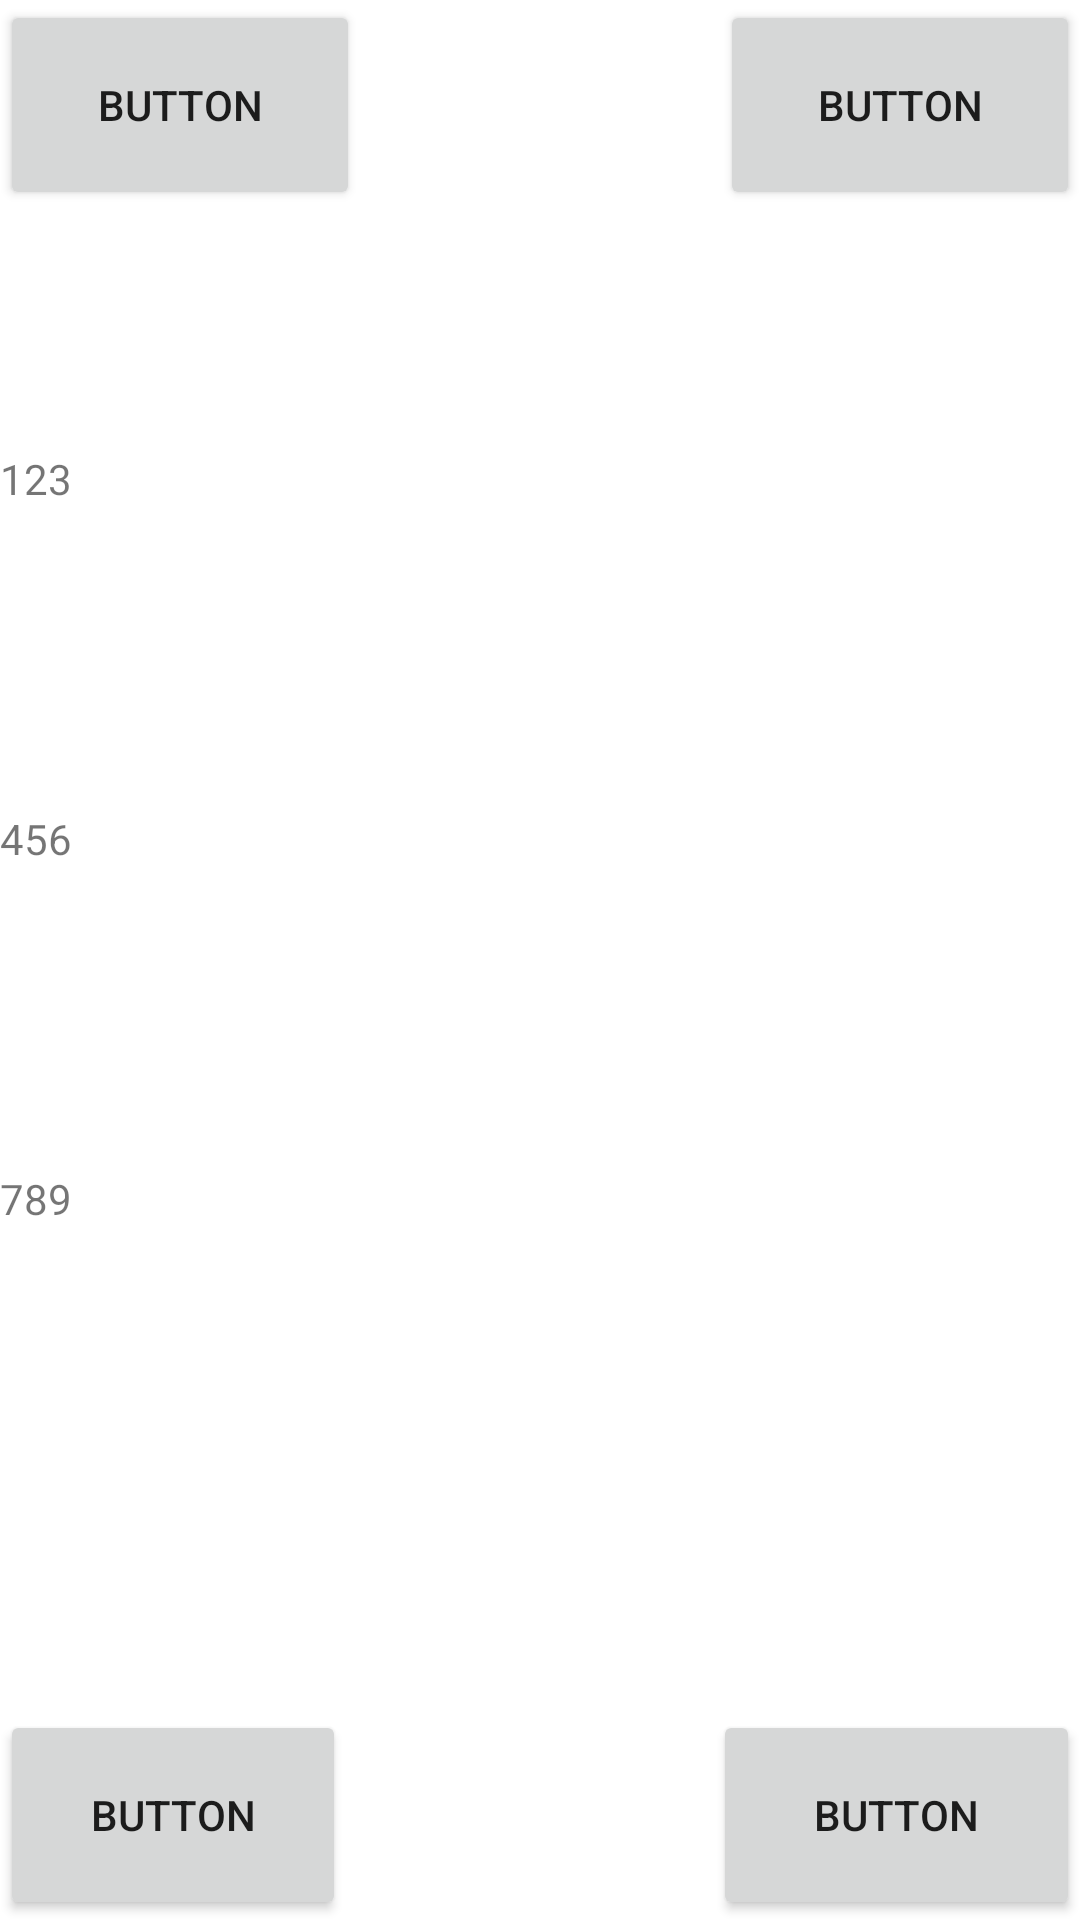

Produce the Android XML layout that renders to this screen, including the resource entries it uses.
<!-- AndroidManifest.xml: application theme Theme.Exaple -->
<!-- res/layout/activity_main4.xml -->
<?xml version="1.0" encoding="utf-8"?>
<androidx.constraintlayout.widget.ConstraintLayout xmlns:android="http://schemas.android.com/apk/res/android"
    xmlns:app="http://schemas.android.com/apk/res-auto"
    xmlns:tools="http://schemas.android.com/tools"
    android:layout_width="match_parent"
    android:layout_height="match_parent"
    tools:context=".MainActivity">

    <LinearLayout
        android:layout_width="match_parent"
        android:layout_height="match_parent"
        android:orientation="vertical"
        tools:layout_editor_absoluteX="223dp"
        tools:layout_editor_absoluteY="230dp">

        <LinearLayout
            android:layout_width="match_parent"
            android:layout_height="wrap_content"
            android:layout_weight="1">

            <Button
                android:id="@+id/button8"
                android:layout_width="10dp"
                android:layout_height="70dp"
                android:layout_marginEnd="5dp"
                android:layout_weight="1"
                android:text="@string/button" />

            <Space
                android:layout_width="wrap_content"
                android:layout_height="wrap_content"
                android:layout_weight="1" />

            <Button
                android:id="@+id/button9"
                android:layout_width="10dp"
                android:layout_height="70dp"
                android:layout_marginStart="5dp"
                android:layout_weight="1"
                android:text="@string/button" />
        </LinearLayout>

        <Space
            android:layout_width="match_parent"
            android:layout_height="wrap_content"
            android:layout_weight="1" />

        <Space
            android:layout_width="match_parent"
            android:layout_height="wrap_content"
            android:layout_weight="1" />

        <Space
            android:layout_width="match_parent"
            android:layout_height="wrap_content"
            android:layout_weight="1" />

        <TextView
            android:id="@+id/textView"
            android:layout_width="match_parent"
            android:layout_height="100dp"
            android:layout_weight="1"
            android:text="@string/_123" />

        <TextView
            android:id="@+id/textView3"
            android:layout_width="match_parent"
            android:layout_height="100dp"
            android:layout_weight="1"
            android:text="@string/_456" />

        <TextView
            android:id="@+id/textView2"
            android:layout_width="match_parent"
            android:layout_height="100dp"
            android:layout_weight="1"
            android:text="@string/_789" />

        <Space
            android:layout_width="match_parent"
            android:layout_height="wrap_content"
            android:layout_weight="1" />

        <Space
            android:layout_width="match_parent"
            android:layout_height="wrap_content"
            android:layout_weight="1" />

        <Space
            android:layout_width="match_parent"
            android:layout_height="wrap_content"
            android:layout_weight="1" />

        <LinearLayout
            android:layout_width="match_parent"
            android:layout_height="wrap_content">

            <Button
                android:id="@+id/button"
                android:layout_width="3dp"
                android:layout_height="70dp"
                android:layout_marginEnd="5dp"
                android:layout_weight="1"
                android:text="@string/button" />

            <Space
                android:layout_width="wrap_content"
                android:layout_height="wrap_content"
                android:layout_weight="1" />

            <Button
                android:id="@+id/button2"
                android:layout_width="10dp"
                android:layout_height="70dp"
                android:layout_marginStart="5dp"
                android:layout_weight="1"
                android:text="@string/button" />
        </LinearLayout>

    </LinearLayout>
</androidx.constraintlayout.widget.ConstraintLayout>
<!-- resources referenced by this layout -->
<resources>
  <string name="_123">123</string>
  <string name="_456">456</string>
  <string name="_789">789</string>
  <string name="button">Button</string>
  <style name="Theme.Exaple" parent="Theme.MaterialComponents.DayNight.DarkActionBar">
          
          <item name="colorPrimary">@color/purple_500</item>
          <item name="colorPrimaryVariant">@color/purple_700</item>
          <item name="colorOnPrimary">@color/white</item>
          
          <item name="colorSecondary">@color/teal_200</item>
          <item name="colorSecondaryVariant">@color/teal_700</item>
          <item name="colorOnSecondary">@color/black</item>
          
          <item name="android:statusBarColor" tools:targetApi="l">?attr/colorPrimaryVariant</item>
          
      </style>
  <!-- not gathered from this repository: default colours our renderer supplied (Android Studio template values) -->
  <color name="purple_500">#FF6200EE</color>
  <color name="purple_700">#FF3700B3</color>
  <color name="teal_200">#FF03DAC5</color>
  <color name="teal_700">#FF018786</color>
  <color name="black">#FF000000</color>
  <color name="white">#FFFFFFFF</color>
</resources>
